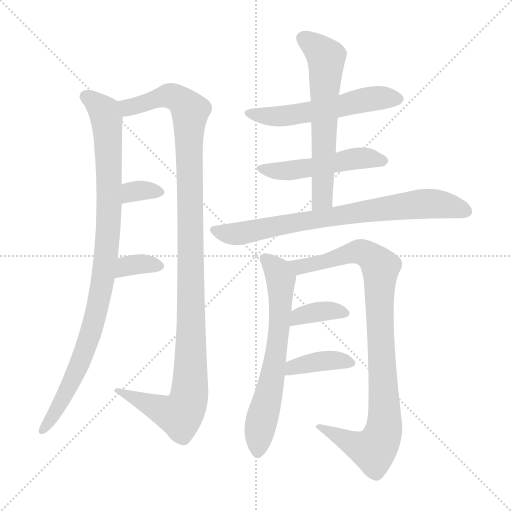
t = 0.00 s
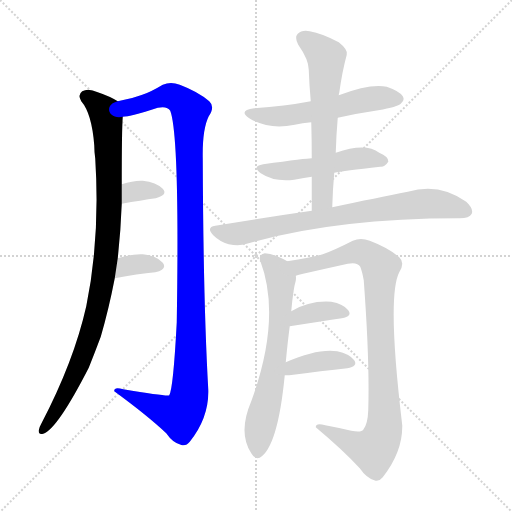
t = 1.96 s
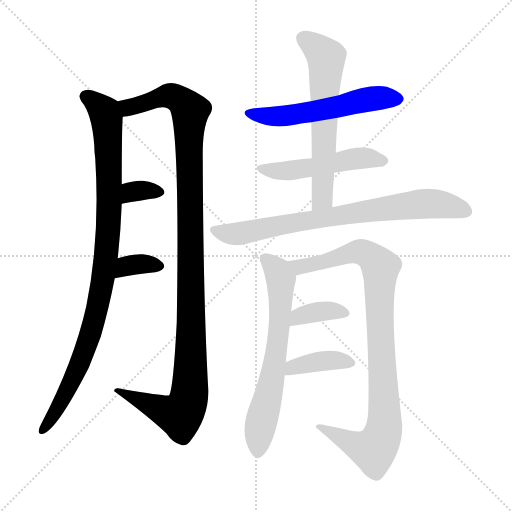
t = 3.92 s
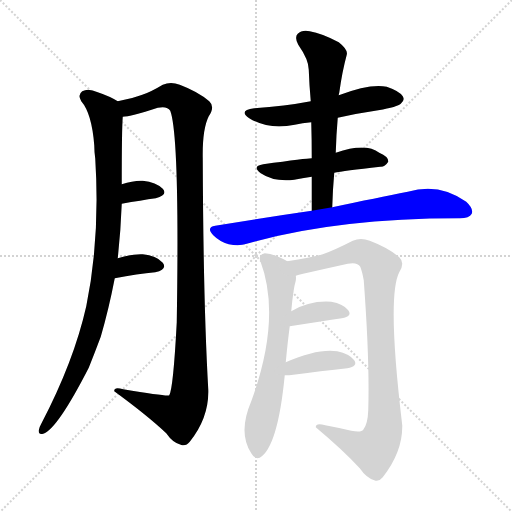
t = 5.87 s
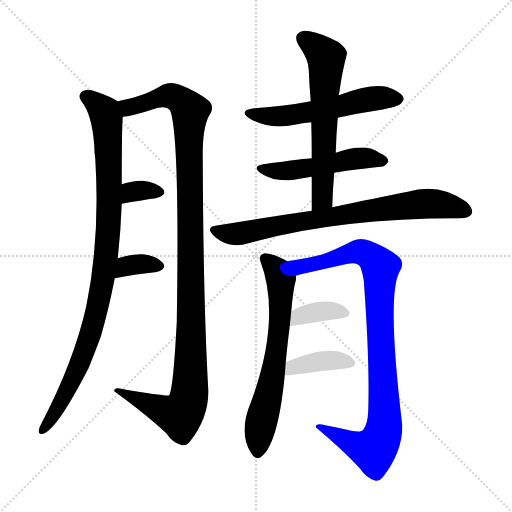
t = 7.83 s
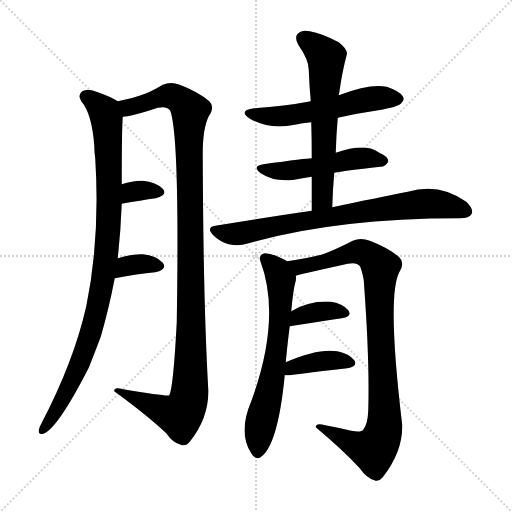
t = 9.79 s

The animated SVG that drew these frames (rendered in a browser with its animation timeline set to each time). Animation: 12 CSS @keyframes rules; one cycle of 9.79 s.

<svg version="1.1" viewBox="0 0 1024 1024" xmlns="http://www.w3.org/2000/svg">
  <g stroke="lightgray" stroke-dasharray="1,1" stroke-width="1" transform="scale(4, 4)">
    <line x1="0" y1="0" x2="256" y2="256"></line>
    <line x1="256" y1="0" x2="0" y2="256"></line>
    <line x1="128" y1="0" x2="128" y2="256"></line>
    <line x1="0" y1="128" x2="256" y2="128"></line>
  </g>
<g transform="scale(1, -1) translate(0, -900)">
   <style type="text/css">
    @keyframes keyframes0 {
      from {
       stroke: blue;
       stroke-dashoffset: 967;
       stroke-width: 128;
       }
       76% {
       animation-timing-function: step-end;
       stroke: blue;
       stroke-dashoffset: 0;
       stroke-width: 128;
       }
       to {
       stroke: black;
       stroke-width: 1024;
       }
       }
       #make-me-a-hanzi-animation-0 {
         animation: keyframes0 1.036947s both;
         animation-delay: 0.000000s;
         animation-timing-function: linear;
       }
    @keyframes keyframes1 {
      from {
       stroke: blue;
       stroke-dashoffset: 1152;
       stroke-width: 128;
       }
       79% {
       animation-timing-function: step-end;
       stroke: blue;
       stroke-dashoffset: 0;
       stroke-width: 128;
       }
       to {
       stroke: black;
       stroke-width: 1024;
       }
       }
       #make-me-a-hanzi-animation-1 {
         animation: keyframes1 1.187500s both;
         animation-delay: 1.036947s;
         animation-timing-function: linear;
       }
    @keyframes keyframes2 {
      from {
       stroke: blue;
       stroke-dashoffset: 328;
       stroke-width: 128;
       }
       52% {
       animation-timing-function: step-end;
       stroke: blue;
       stroke-dashoffset: 0;
       stroke-width: 128;
       }
       to {
       stroke: black;
       stroke-width: 1024;
       }
       }
       #make-me-a-hanzi-animation-2 {
         animation: keyframes2 0.516927s both;
         animation-delay: 2.224447s;
         animation-timing-function: linear;
       }
    @keyframes keyframes3 {
      from {
       stroke: blue;
       stroke-dashoffset: 342;
       stroke-width: 128;
       }
       53% {
       animation-timing-function: step-end;
       stroke: blue;
       stroke-dashoffset: 0;
       stroke-width: 128;
       }
       to {
       stroke: black;
       stroke-width: 1024;
       }
       }
       #make-me-a-hanzi-animation-3 {
         animation: keyframes3 0.528320s both;
         animation-delay: 2.741374s;
         animation-timing-function: linear;
       }
    @keyframes keyframes4 {
      from {
       stroke: blue;
       stroke-dashoffset: 553;
       stroke-width: 128;
       }
       64% {
       animation-timing-function: step-end;
       stroke: blue;
       stroke-dashoffset: 0;
       stroke-width: 128;
       }
       to {
       stroke: black;
       stroke-width: 1024;
       }
       }
       #make-me-a-hanzi-animation-4 {
         animation: keyframes4 0.700033s both;
         animation-delay: 3.269694s;
         animation-timing-function: linear;
       }
    @keyframes keyframes5 {
      from {
       stroke: blue;
       stroke-dashoffset: 503;
       stroke-width: 128;
       }
       62% {
       animation-timing-function: step-end;
       stroke: blue;
       stroke-dashoffset: 0;
       stroke-width: 128;
       }
       to {
       stroke: black;
       stroke-width: 1024;
       }
       }
       #make-me-a-hanzi-animation-5 {
         animation: keyframes5 0.659342s both;
         animation-delay: 3.969727s;
         animation-timing-function: linear;
       }
    @keyframes keyframes6 {
      from {
       stroke: blue;
       stroke-dashoffset: 621;
       stroke-width: 128;
       }
       67% {
       animation-timing-function: step-end;
       stroke: blue;
       stroke-dashoffset: 0;
       stroke-width: 128;
       }
       to {
       stroke: black;
       stroke-width: 1024;
       }
       }
       #make-me-a-hanzi-animation-6 {
         animation: keyframes6 0.755371s both;
         animation-delay: 4.629069s;
         animation-timing-function: linear;
       }
    @keyframes keyframes7 {
      from {
       stroke: blue;
       stroke-dashoffset: 766;
       stroke-width: 128;
       }
       71% {
       animation-timing-function: step-end;
       stroke: blue;
       stroke-dashoffset: 0;
       stroke-width: 128;
       }
       to {
       stroke: black;
       stroke-width: 1024;
       }
       }
       #make-me-a-hanzi-animation-7 {
         animation: keyframes7 0.873372s both;
         animation-delay: 5.384440s;
         animation-timing-function: linear;
       }
    @keyframes keyframes8 {
      from {
       stroke: blue;
       stroke-dashoffset: 658;
       stroke-width: 128;
       }
       68% {
       animation-timing-function: step-end;
       stroke: blue;
       stroke-dashoffset: 0;
       stroke-width: 128;
       }
       to {
       stroke: black;
       stroke-width: 1024;
       }
       }
       #make-me-a-hanzi-animation-8 {
         animation: keyframes8 0.785482s both;
         animation-delay: 6.257812s;
         animation-timing-function: linear;
       }
    @keyframes keyframes9 {
      from {
       stroke: blue;
       stroke-dashoffset: 937;
       stroke-width: 128;
       }
       75% {
       animation-timing-function: step-end;
       stroke: blue;
       stroke-dashoffset: 0;
       stroke-width: 128;
       }
       to {
       stroke: black;
       stroke-width: 1024;
       }
       }
       #make-me-a-hanzi-animation-9 {
         animation: keyframes9 1.012533s both;
         animation-delay: 7.043294s;
         animation-timing-function: linear;
       }
    @keyframes keyframes10 {
      from {
       stroke: blue;
       stroke-dashoffset: 365;
       stroke-width: 128;
       }
       54% {
       animation-timing-function: step-end;
       stroke: blue;
       stroke-dashoffset: 0;
       stroke-width: 128;
       }
       to {
       stroke: black;
       stroke-width: 1024;
       }
       }
       #make-me-a-hanzi-animation-10 {
         animation: keyframes10 0.547038s both;
         animation-delay: 8.055827s;
         animation-timing-function: linear;
       }
    @keyframes keyframes11 {
      from {
       stroke: blue;
       stroke-dashoffset: 386;
       stroke-width: 128;
       }
       56% {
       animation-timing-function: step-end;
       stroke: blue;
       stroke-dashoffset: 0;
       stroke-width: 128;
       }
       to {
       stroke: black;
       stroke-width: 1024;
       }
       }
       #make-me-a-hanzi-animation-11 {
         animation: keyframes11 0.564128s both;
         animation-delay: 8.602865s;
         animation-timing-function: linear;
       }
</style>
<path d="M 235.5 383.5 Q 241.5 438.5 243.5 492.5 L 243.5 531.5 Q 243.5 642.5 245.5 666.5 C 246.5 691.5 246.5 691.5 235.5 697.5 Q 219.5 707.5 195.5 715.5 Q 176.5 724.5 164.5 717.5 Q 154.5 710.5 162.5 697.5 Q 183.5 673.5 188.5 609.5 Q 188.5 597.5 190.5 582.5 Q 200.5 423.5 172.5 287.5 Q 147.5 176.5 82.5 52.5 Q 78.5 45.5 77.5 39.5 Q 76.5 29.5 86.5 32.5 Q 114.5 41.5 177.5 164.5 Q 189.5 194.5 201.5 226.5 Q 217.5 281.5 229.5 343.5 L 235.5 383.5 Z" fill="lightgray"></path> 
<path d="M 245.5 666.5 Q 260.5 666.5 315.5 684.5 Q 334.5 688.5 340.5 678.5 Q 359.5 627.5 353.5 255.5 Q 346.5 122.5 338.5 109.5 Q 335.5 106.5 246.5 121.5 Q 227.5 127.5 228.5 117.5 Q 295.5 68.5 332.5 33.5 Q 345.5 14.5 361.5 10.5 Q 371.5 6.5 379.5 16.5 Q 418.5 65.5 416.5 121.5 Q 406.5 296.5 405.5 583.5 Q 404.5 641.5 417.5 667.5 Q 430.5 686.5 418.5 697.5 Q 396.5 716.5 359.5 730.5 Q 341.5 737.5 325.5 730.5 Q 300.5 715.5 284.5 710.5 Q 268.5 704.5 235.5 697.5 C 206.5 690.5 216.5 660.5 245.5 666.5 Z" fill="lightgray"></path> 
<path d="M 243.5 492.5 Q 282.5 499.5 311.5 503.5 Q 336.5 510.5 325.5 522.5 Q 312.5 535.5 285.5 538.5 Q 267.5 539.5 243.5 531.5 C 214.5 522.5 213.5 487.5 243.5 492.5 Z" fill="lightgray"></path> 
<path d="M 229.5 343.5 Q 275.5 352.5 310.5 355.5 Q 335.5 361.5 325.5 374.5 Q 312.5 389.5 285.5 391.5 Q 264.5 392.5 235.5 383.5 C 206.5 374.5 200.5 337.5 229.5 343.5 Z" fill="lightgray"></path> 
<path d="M 675.5 664.5 Q 715.5 673.5 756.5 679.5 Q 795.5 686.5 801.5 692.5 Q 810.5 699.5 805.5 707.5 Q 799.5 717.5 773.5 726.5 Q 740.5 733.5 677.5 709.5 L 621.5 697.5 Q 569.5 687.5 508.5 683.5 Q 475.5 679.5 498.5 663.5 Q 537.5 639.5 589.5 650.5 Q 604.5 654.5 622.5 655.5 L 675.5 664.5 Z" fill="lightgray"></path> 
<path d="M 668.5 554.5 Q 686.5 558.5 760.5 566.5 Q 769.5 565.5 776.5 576.5 Q 777.5 586.5 758.5 594.5 Q 731.5 615.5 671.5 594.5 L 623.5 583.5 Q 613.5 583.5 526.5 571.5 Q 502.5 567.5 521.5 553.5 Q 548.5 535.5 588.5 540.5 Q 603.5 543.5 623.5 546.5 L 668.5 554.5 Z" fill="lightgray"></path> 
<path d="M 664.5 485.5 Q 665.5 521.5 668.5 554.5 L 671.5 594.5 Q 672.5 630.5 675.5 664.5 L 677.5 709.5 Q 677.5 712.5 678.5 714.5 Q 684.5 757.5 693.5 790.5 Q 696.5 800.5 677.5 815.5 Q 643.5 833.5 619.5 837.5 Q 603.5 840.5 595.5 832.5 Q 588.5 825.5 596.5 810.5 Q 617.5 780.5 617.5 760.5 Q 618.5 730.5 621.5 697.5 L 622.5 655.5 Q 623.5 621.5 623.5 583.5 L 623.5 546.5 Q 623.5 513.5 623.5 478.5 C 623.5 448.5 663.5 455.5 664.5 485.5 Z" fill="lightgray"></path> 
<path d="M 623.5 478.5 Q 533.5 465.5 430.5 448.5 Q 411.5 445.5 426.5 429.5 Q 439.5 416.5 457.5 411.5 Q 478.5 407.5 493.5 412.5 Q 670.5 463.5 917.5 463.5 L 919.5 463.5 Q 938.5 463.5 943.5 472.5 Q 947.5 482.5 932.5 496.5 Q 878.5 535.5 815.5 516.5 Q 754.5 504.5 664.5 485.5 L 623.5 478.5 Z" fill="lightgray"></path> 
<path d="M 571.5 175.5 Q 575.5 217.5 579.5 247.5 L 582.5 277.5 Q 586.5 322.5 591.5 338.5 Q 592.5 344.5 591.5 348.5 C 592.5 367.5 592.5 367.5 574.5 377.5 Q 546.5 393.5 529.5 393.5 Q 516.5 390.5 520.5 378.5 Q 563.5 264.5 502.5 97.5 Q 475.5 34.5 502.5 -6.5 Q 509.5 -19.5 519.5 -15.5 Q 555.5 5.5 569.5 149.5 L 571.5 175.5 Z" fill="lightgray"></path> 
<path d="M 591.5 348.5 Q 591.5 349.5 695.5 372.5 Q 714.5 376.5 720.5 366.5 Q 724.5 356.5 727.5 339.5 Q 739.5 177.5 736.5 79.5 Q 735.5 51.5 726.5 40.5 Q 722.5 34.5 702.5 38.5 Q 677.5 44.5 650.5 49.5 Q 631.5 55.5 631.5 45.5 Q 686.5 -0.5 719.5 -36.5 Q 732.5 -55.5 748.5 -60.5 Q 757.5 -64.5 765.5 -54.5 Q 805.5 -3.5 804.5 49.5 Q 773.5 307.5 798.5 355.5 Q 810.5 374.5 798.5 385.5 Q 776.5 404.5 739.5 418.5 Q 721.5 425.5 705.5 418.5 Q 668.5 399.5 645.5 391.5 Q 620.5 384.5 574.5 377.5 C 544.5 372.5 562.5 341.5 591.5 348.5 Z" fill="lightgray"></path> 
<path d="M 579.5 247.5 Q 637.5 256.5 683.5 263.5 Q 705.5 267.5 696.5 279.5 Q 686.5 292.5 662.5 296.5 Q 619.5 299.5 582.5 277.5 C 556.5 262.5 549.5 242.5 579.5 247.5 Z" fill="lightgray"></path> 
<path d="M 569.5 149.5 Q 573.5 149.5 578.5 149.5 Q 645.5 158.5 694.5 163.5 Q 716.5 167.5 708.5 179.5 Q 698.5 192.5 674.5 197.5 Q 635.5 203.5 571.5 175.5 C 543.5 163.5 539.5 149.5 569.5 149.5 Z" fill="lightgray"></path> 
      <clipPath id="make-me-a-hanzi-clip-0">
      <path d="M 235.5 383.5 Q 241.5 438.5 243.5 492.5 L 243.5 531.5 Q 243.5 642.5 245.5 666.5 C 246.5 691.5 246.5 691.5 235.5 697.5 Q 219.5 707.5 195.5 715.5 Q 176.5 724.5 164.5 717.5 Q 154.5 710.5 162.5 697.5 Q 183.5 673.5 188.5 609.5 Q 188.5 597.5 190.5 582.5 Q 200.5 423.5 172.5 287.5 Q 147.5 176.5 82.5 52.5 Q 78.5 45.5 77.5 39.5 Q 76.5 29.5 86.5 32.5 Q 114.5 41.5 177.5 164.5 Q 189.5 194.5 201.5 226.5 Q 217.5 281.5 229.5 343.5 L 235.5 383.5 Z" fill="lightgray"></path>
      </clipPath>
      <path clip-path="url(#make-me-a-hanzi-clip-0)" d="M 171.5 706.5 L 205.5 679.5 L 213.5 657.5 L 218.5 470.5 L 212.5 393.5 L 194.5 281.5 L 156.5 162.5 L 112.5 77.5 L 85.5 40.5 " fill="none" id="make-me-a-hanzi-animation-0" stroke-dasharray="839 1678" stroke-linecap="round"></path>

      <clipPath id="make-me-a-hanzi-clip-1">
      <path d="M 245.5 666.5 Q 260.5 666.5 315.5 684.5 Q 334.5 688.5 340.5 678.5 Q 359.5 627.5 353.5 255.5 Q 346.5 122.5 338.5 109.5 Q 335.5 106.5 246.5 121.5 Q 227.5 127.5 228.5 117.5 Q 295.5 68.5 332.5 33.5 Q 345.5 14.5 361.5 10.5 Q 371.5 6.5 379.5 16.5 Q 418.5 65.5 416.5 121.5 Q 406.5 296.5 405.5 583.5 Q 404.5 641.5 417.5 667.5 Q 430.5 686.5 418.5 697.5 Q 396.5 716.5 359.5 730.5 Q 341.5 737.5 325.5 730.5 Q 300.5 715.5 284.5 710.5 Q 268.5 704.5 235.5 697.5 C 206.5 690.5 216.5 660.5 245.5 666.5 Z" fill="lightgray"></path>
      </clipPath>
      <path clip-path="url(#make-me-a-hanzi-clip-1)" d="M 244.5 694.5 L 253.5 686.5 L 266.5 686.5 L 342.5 708.5 L 367.5 694.5 L 380.5 677.5 L 382.5 232.5 L 379.5 114.5 L 362.5 71.5 L 342.5 73.5 L 238.5 115.5 " fill="none" id="make-me-a-hanzi-animation-1" stroke-dasharray="1024 2048" stroke-linecap="round"></path>

      <clipPath id="make-me-a-hanzi-clip-2">
      <path d="M 243.5 492.5 Q 282.5 499.5 311.5 503.5 Q 336.5 510.5 325.5 522.5 Q 312.5 535.5 285.5 538.5 Q 267.5 539.5 243.5 531.5 C 214.5 522.5 213.5 487.5 243.5 492.5 Z" fill="lightgray"></path>
      </clipPath>
      <path clip-path="url(#make-me-a-hanzi-clip-2)" d="M 250.5 499.5 L 269.5 517.5 L 315.5 515.5 " fill="none" id="make-me-a-hanzi-animation-2" stroke-dasharray="200 400" stroke-linecap="round"></path>

      <clipPath id="make-me-a-hanzi-clip-3">
      <path d="M 229.5 343.5 Q 275.5 352.5 310.5 355.5 Q 335.5 361.5 325.5 374.5 Q 312.5 389.5 285.5 391.5 Q 264.5 392.5 235.5 383.5 C 206.5 374.5 200.5 337.5 229.5 343.5 Z" fill="lightgray"></path>
      </clipPath>
      <path clip-path="url(#make-me-a-hanzi-clip-3)" d="M 236.5 349.5 L 259.5 369.5 L 290.5 372.5 L 314.5 367.5 " fill="none" id="make-me-a-hanzi-animation-3" stroke-dasharray="214 428" stroke-linecap="round"></path>

      <clipPath id="make-me-a-hanzi-clip-4">
      <path d="M 675.5 664.5 Q 715.5 673.5 756.5 679.5 Q 795.5 686.5 801.5 692.5 Q 810.5 699.5 805.5 707.5 Q 799.5 717.5 773.5 726.5 Q 740.5 733.5 677.5 709.5 L 621.5 697.5 Q 569.5 687.5 508.5 683.5 Q 475.5 679.5 498.5 663.5 Q 537.5 639.5 589.5 650.5 Q 604.5 654.5 622.5 655.5 L 675.5 664.5 Z" fill="lightgray"></path>
      </clipPath>
      <path clip-path="url(#make-me-a-hanzi-clip-4)" d="M 500.5 674.5 L 523.5 667.5 L 562.5 667.5 L 737.5 701.5 L 793.5 702.5 " fill="none" id="make-me-a-hanzi-animation-4" stroke-dasharray="425 850" stroke-linecap="round"></path>

      <clipPath id="make-me-a-hanzi-clip-5">
      <path d="M 668.5 554.5 Q 686.5 558.5 760.5 566.5 Q 769.5 565.5 776.5 576.5 Q 777.5 586.5 758.5 594.5 Q 731.5 615.5 671.5 594.5 L 623.5 583.5 Q 613.5 583.5 526.5 571.5 Q 502.5 567.5 521.5 553.5 Q 548.5 535.5 588.5 540.5 Q 603.5 543.5 623.5 546.5 L 668.5 554.5 Z" fill="lightgray"></path>
      </clipPath>
      <path clip-path="url(#make-me-a-hanzi-clip-5)" d="M 522.5 562.5 L 555.5 557.5 L 601.5 561.5 L 717.5 583.5 L 766.5 578.5 " fill="none" id="make-me-a-hanzi-animation-5" stroke-dasharray="375 750" stroke-linecap="round"></path>

      <clipPath id="make-me-a-hanzi-clip-6">
      <path d="M 664.5 485.5 Q 665.5 521.5 668.5 554.5 L 671.5 594.5 Q 672.5 630.5 675.5 664.5 L 677.5 709.5 Q 677.5 712.5 678.5 714.5 Q 684.5 757.5 693.5 790.5 Q 696.5 800.5 677.5 815.5 Q 643.5 833.5 619.5 837.5 Q 603.5 840.5 595.5 832.5 Q 588.5 825.5 596.5 810.5 Q 617.5 780.5 617.5 760.5 Q 618.5 730.5 621.5 697.5 L 622.5 655.5 Q 623.5 621.5 623.5 583.5 L 623.5 546.5 Q 623.5 513.5 623.5 478.5 C 623.5 448.5 663.5 455.5 664.5 485.5 Z" fill="lightgray"></path>
      </clipPath>
      <path clip-path="url(#make-me-a-hanzi-clip-6)" d="M 606.5 823.5 L 652.5 785.5 L 644.5 503.5 L 629.5 485.5 " fill="none" id="make-me-a-hanzi-animation-6" stroke-dasharray="493 986" stroke-linecap="round"></path>

      <clipPath id="make-me-a-hanzi-clip-7">
      <path d="M 623.5 478.5 Q 533.5 465.5 430.5 448.5 Q 411.5 445.5 426.5 429.5 Q 439.5 416.5 457.5 411.5 Q 478.5 407.5 493.5 412.5 Q 670.5 463.5 917.5 463.5 L 919.5 463.5 Q 938.5 463.5 943.5 472.5 Q 947.5 482.5 932.5 496.5 Q 878.5 535.5 815.5 516.5 Q 754.5 504.5 664.5 485.5 L 623.5 478.5 Z" fill="lightgray"></path>
      </clipPath>
      <path clip-path="url(#make-me-a-hanzi-clip-7)" d="M 429.5 438.5 L 483.5 433.5 L 711.5 475.5 L 842.5 492.5 L 877.5 491.5 L 932.5 477.5 " fill="none" id="make-me-a-hanzi-animation-7" stroke-dasharray="638 1276" stroke-linecap="round"></path>

      <clipPath id="make-me-a-hanzi-clip-8">
      <path d="M 571.5 175.5 Q 575.5 217.5 579.5 247.5 L 582.5 277.5 Q 586.5 322.5 591.5 338.5 Q 592.5 344.5 591.5 348.5 C 592.5 367.5 592.5 367.5 574.5 377.5 Q 546.5 393.5 529.5 393.5 Q 516.5 390.5 520.5 378.5 Q 563.5 264.5 502.5 97.5 Q 475.5 34.5 502.5 -6.5 Q 509.5 -19.5 519.5 -15.5 Q 555.5 5.5 569.5 149.5 L 571.5 175.5 Z" fill="lightgray"></path>
      </clipPath>
      <path clip-path="url(#make-me-a-hanzi-clip-8)" d="M 529.5 383.5 L 558.5 348.5 L 561.5 290.5 L 544.5 139.5 L 521.5 51.5 L 515.5 -3.5 " fill="none" id="make-me-a-hanzi-animation-8" stroke-dasharray="530 1060" stroke-linecap="round"></path>

      <clipPath id="make-me-a-hanzi-clip-9">
      <path d="M 591.5 348.5 Q 591.5 349.5 695.5 372.5 Q 714.5 376.5 720.5 366.5 Q 724.5 356.5 727.5 339.5 Q 739.5 177.5 736.5 79.5 Q 735.5 51.5 726.5 40.5 Q 722.5 34.5 702.5 38.5 Q 677.5 44.5 650.5 49.5 Q 631.5 55.5 631.5 45.5 Q 686.5 -0.5 719.5 -36.5 Q 732.5 -55.5 748.5 -60.5 Q 757.5 -64.5 765.5 -54.5 Q 805.5 -3.5 804.5 49.5 Q 773.5 307.5 798.5 355.5 Q 810.5 374.5 798.5 385.5 Q 776.5 404.5 739.5 418.5 Q 721.5 425.5 705.5 418.5 Q 668.5 399.5 645.5 391.5 Q 620.5 384.5 574.5 377.5 C 544.5 372.5 562.5 341.5 591.5 348.5 Z" fill="lightgray"></path>
      </clipPath>
      <path clip-path="url(#make-me-a-hanzi-clip-9)" d="M 583.5 376.5 L 602.5 367.5 L 722.5 396.5 L 747.5 382.5 L 761.5 365.5 L 759.5 259.5 L 770.5 58.5 L 763.5 26.5 L 747.5 0.5 L 716.5 7.5 L 640.5 42.5 " fill="none" id="make-me-a-hanzi-animation-9" stroke-dasharray="809 1618" stroke-linecap="round"></path>

      <clipPath id="make-me-a-hanzi-clip-10">
      <path d="M 579.5 247.5 Q 637.5 256.5 683.5 263.5 Q 705.5 267.5 696.5 279.5 Q 686.5 292.5 662.5 296.5 Q 619.5 299.5 582.5 277.5 C 556.5 262.5 549.5 242.5 579.5 247.5 Z" fill="lightgray"></path>
      </clipPath>
      <path clip-path="url(#make-me-a-hanzi-clip-10)" d="M 586.5 254.5 L 597.5 267.5 L 631.5 275.5 L 665.5 278.5 L 687.5 273.5 " fill="none" id="make-me-a-hanzi-animation-10" stroke-dasharray="237 474" stroke-linecap="round"></path>

      <clipPath id="make-me-a-hanzi-clip-11">
      <path d="M 569.5 149.5 Q 573.5 149.5 578.5 149.5 Q 645.5 158.5 694.5 163.5 Q 716.5 167.5 708.5 179.5 Q 698.5 192.5 674.5 197.5 Q 635.5 203.5 571.5 175.5 C 543.5 163.5 539.5 149.5 569.5 149.5 Z" fill="lightgray"></path>
      </clipPath>
      <path clip-path="url(#make-me-a-hanzi-clip-11)" d="M 574.5 155.5 L 586.5 166.5 L 657.5 179.5 L 698.5 173.5 " fill="none" id="make-me-a-hanzi-animation-11" stroke-dasharray="258 516" stroke-linecap="round"></path>

</g>
</svg>
